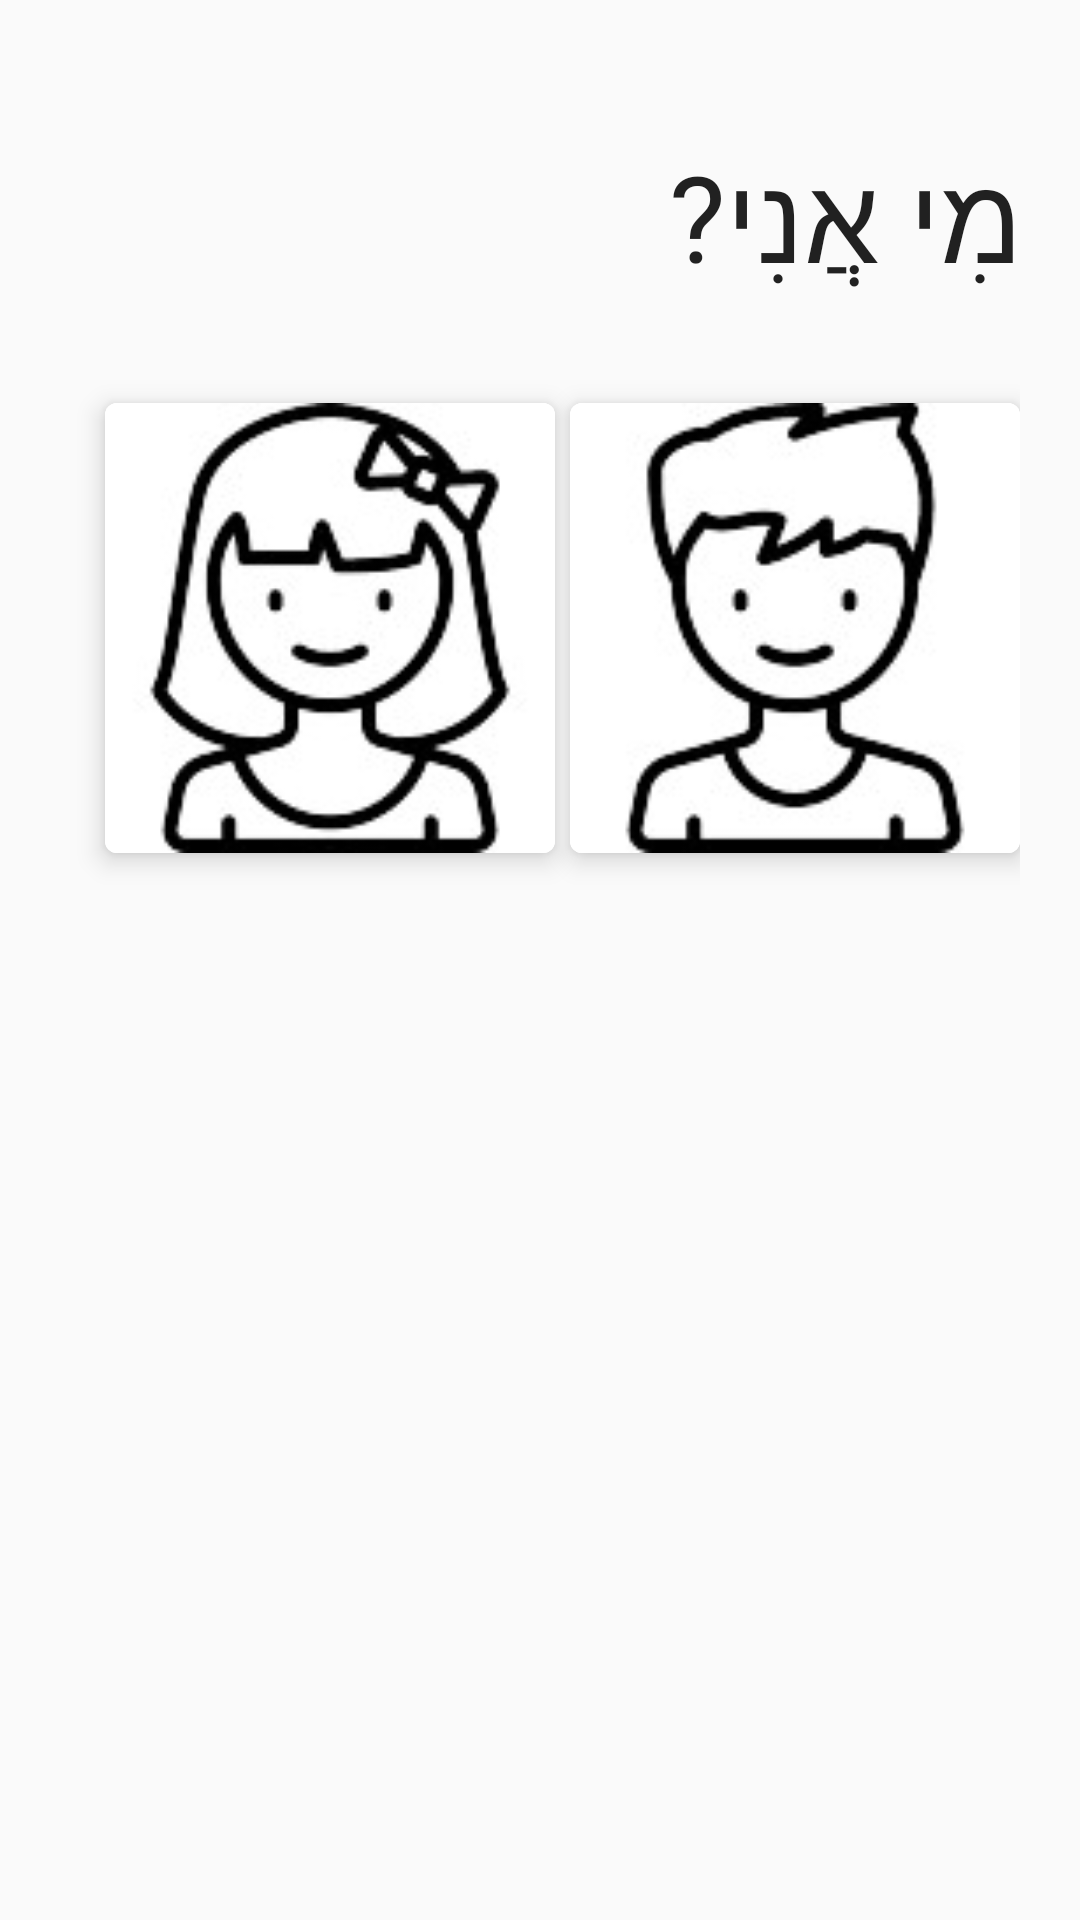

Android layout source for this screen:
<!-- AndroidManifest.xml: application theme AppTheme -->
<!-- res/layout/activity_user_profile.xml -->
<?xml version="1.0" encoding="utf-8"?>
<RelativeLayout xmlns:android="http://schemas.android.com/apk/res/android"
    xmlns:tools="http://schemas.android.com/tools"
    android:layout_width="match_parent"
    android:layout_height="match_parent"
    xmlns:app="http://schemas.android.com/apk/res-auto"
    android:padding="20dp"
    tools:context="mayame.edu.fillupwordshebrow.UserProfileActivity">


    <TextView
        android:layout_width="wrap_content"
        android:layout_height="wrap_content"
        android:textAppearance="?android:attr/textAppearanceLarge"
        android:text="@string/whoIam"
        android:id="@+id/tvWhoIam"
        android:textSize="40dp"
        android:layout_marginTop="25dp"
        android:layout_alignParentTop="true"
        android:layout_alignParentRight="true"
        android:layout_alignParentEnd="true" />

    <android.support.v7.widget.CardView
        android:layout_width="wrap_content"
        android:layout_height="wrap_content"
        android:layout_marginTop="35dp"
        android:layout_below="@+id/tvWhoIam"
        android:layout_alignRight="@+id/tvWhoIam"
        android:layout_alignEnd="@+id/tvWhoIam"
        android:id="@+id/cardviewBoy"
        android:clickable="true"
        android:focusable="true"
        android:background="?android:attr/selectableItemBackground"
        app:cardCornerRadius="4dp"
        app:cardElevation="5dp">

        <ImageButton
            android:layout_width="150dp"
            android:layout_height="150dp"
            android:id="@+id/ibBoy"
            android:src="@drawable/boy_icon"
            android:scaleType="fitXY"
            android:background="#ffffff"
            android:onClick="boyChosen"/>
    </android.support.v7.widget.CardView>


    <android.support.v7.widget.CardView
        android:layout_width="wrap_content"
        android:layout_height="wrap_content"
        android:layout_below="@+id/tvWhoIam"
        android:layout_marginLeft="15dp"
        android:layout_marginTop="35dp"
        android:clickable="true"
        android:focusable="true"
        android:background="?android:attr/selectableItemBackground"
        app:cardCornerRadius="4dp"
        app:cardElevation="5dp"
        android:padding="2dp"

        >

    <ImageButton
       android:layout_width="150dp"
       android:layout_height="150dp"
       android:id="@+id/ibGirl"
       android:src="@drawable/girl_icon"
       android:scaleType="fitXY"
       android:background="#ffffff"
        android:onClick="girlChosen"
        android:layout_alignTop="@+id/view"
        android:layout_alignParentLeft="true"
        android:layout_alignParentStart="true" />
    </android.support.v7.widget.CardView>


</RelativeLayout>
<!-- resources referenced by this layout -->
<resources>
  <!-- drawable boy_icon: jpg bitmap (drawable, 6061 bytes) -->
  <!-- drawable girl_icon: jpg bitmap (drawable, 7205 bytes) -->
  <string name="whoIam">מִי אֲנִי?</string>
  <style name="AppTheme" parent="Theme.AppCompat.Light.DarkActionBar">
          
          <item name="colorPrimary">@color/colorPrimary</item>
          <item name="colorPrimaryDark">@color/colorPrimaryDark</item>
          <item name="colorAccent">@color/colorAccent</item>
  
          <item name="android:spinnerDropDownItemStyle">@style/mySpinnerItemStyle</item>
      </style>
  <style name="mySpinnerItemStyle" parent="@android:style/Widget.Holo.DropDownItem.Spinner">
          <item name="android:textSize">40sp</item>
  
      </style>
  <!-- not gathered from this repository: default colours our renderer supplied (Android Studio template values) -->
  <color name="colorPrimary">#FF6200EE</color>
  <color name="colorPrimaryDark">#FF3700B3</color>
  <color name="colorAccent">#FF03DAC5</color>
</resources>
